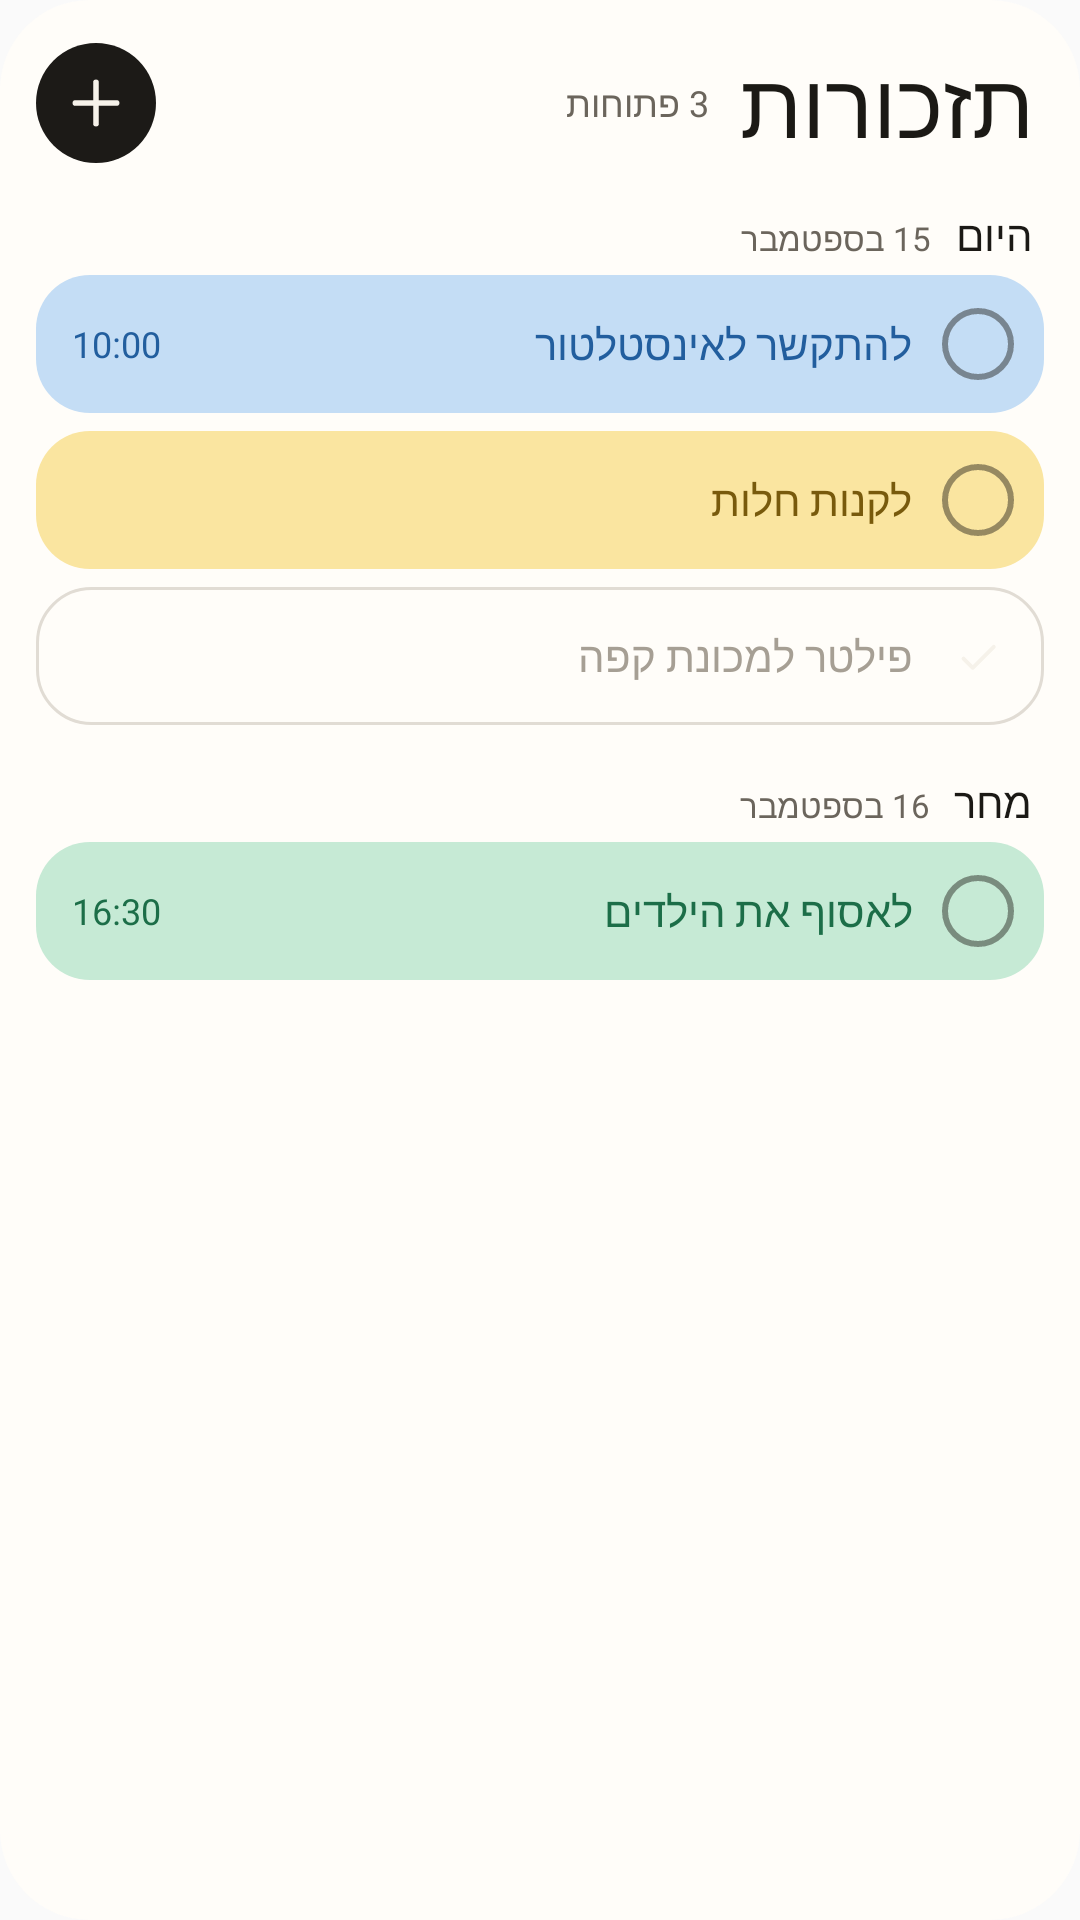

The Android layout XML behind this screen, and the referenced resources:
<!-- AndroidManifest.xml: application theme AppTheme -->
<!-- res/layout/widget_reminders_preview.xml -->
<?xml version="1.0" encoding="utf-8"?>
<LinearLayout xmlns:android="http://schemas.android.com/apk/res/android"
    android:layout_width="match_parent"
    android:layout_height="match_parent"
    android:orientation="vertical"
    android:background="@drawable/widget_bg"
    android:layoutDirection="rtl"
    android:paddingStart="12dp"
    android:paddingEnd="12dp"
    android:paddingTop="14dp"
    android:paddingBottom="4dp">

    <LinearLayout
        android:layout_width="match_parent"
        android:layout_height="wrap_content"
        android:orientation="horizontal"
        android:gravity="center_vertical"
        android:paddingStart="4dp"
        android:paddingBottom="4dp">

        <TextView style="@style/WidgetPreviewWidgetTitle" android:text="@string/widget_reminders_title" />
        <TextView style="@style/WidgetPreviewWidgetSub" android:text="@string/widget_preview_reminders_count" />

        <ImageView
            android:layout_width="40dp"
            android:layout_height="40dp"
            android:background="@drawable/widget_add_bg"
            android:padding="10dp"
            android:src="@drawable/widget_ic_plus" />
    </LinearLayout>

    <LinearLayout
        android:layout_width="match_parent"
        android:layout_height="0dp"
        android:layout_weight="1"
        android:orientation="vertical">

        <LinearLayout style="@style/WidgetPreviewHeader">
            <TextView style="@style/WidgetPreviewHeaderLabel" android:text="@string/widget_preview_today" />
            <TextView style="@style/WidgetPreviewHeaderDate" android:text="@string/widget_preview_today_date" />
        </LinearLayout>
        <LinearLayout style="@style/WidgetPreviewItem" android:background="@drawable/widget_row_sky">
            <ImageView style="@style/WidgetPreviewCheck" />
            <TextView style="@style/WidgetPreviewTitle" android:text="@string/widget_preview_rem1" android:textColor="@color/widget_ev_sky_ink" />
            <TextView style="@style/WidgetPreviewTime" android:text="@string/widget_preview_rem1_time" android:textColor="@color/widget_ev_sky_ink" />
        </LinearLayout>
        <LinearLayout style="@style/WidgetPreviewItem" android:background="@drawable/widget_row_butter">
            <ImageView style="@style/WidgetPreviewCheck" />
            <TextView style="@style/WidgetPreviewTitle" android:text="@string/widget_preview_rem2" android:textColor="@color/widget_ev_butter_ink" />
        </LinearLayout>
        <LinearLayout style="@style/WidgetPreviewItem" android:background="@drawable/widget_row_done">
            <ImageView style="@style/WidgetPreviewCheck" android:background="@drawable/widget_check_on" android:src="@drawable/widget_ic_check" />
            <TextView style="@style/WidgetPreviewTitle" android:text="@string/widget_preview_rem4" android:textColor="@color/widget_faint" />
        </LinearLayout>

        <LinearLayout style="@style/WidgetPreviewHeader">
            <TextView style="@style/WidgetPreviewHeaderLabel" android:text="@string/widget_preview_tomorrow" />
            <TextView style="@style/WidgetPreviewHeaderDate" android:text="@string/widget_preview_tomorrow_date" />
        </LinearLayout>
        <LinearLayout style="@style/WidgetPreviewItem" android:background="@drawable/widget_row_mint">
            <ImageView style="@style/WidgetPreviewCheck" />
            <TextView style="@style/WidgetPreviewTitle" android:text="@string/widget_preview_rem3" android:textColor="@color/widget_ev_mint_ink" />
            <TextView style="@style/WidgetPreviewTime" android:text="@string/widget_preview_rem3_time" android:textColor="@color/widget_ev_mint_ink" />
        </LinearLayout>
    </LinearLayout>
</LinearLayout>
<!-- resources referenced by this layout -->
<resources>
  <color name="widget_ev_butter_ink">#FF785A0C</color>
  <color name="widget_ev_mint_ink">#FF1C6E48</color>
  <color name="widget_ev_sky_ink">#FF225E9E</color>
  <color name="widget_faint">#FFA69F94</color>
  <!-- drawable widget_add_bg (drawable) -->
  <?xml version="1.0" encoding="utf-8"?>
  <shape xmlns:android="http://schemas.android.com/apk/res/android" android:shape="oval">
      <solid android:color="@color/widget_inverse" />
  </shape>
  <!-- drawable widget_bg (drawable) -->
  <?xml version="1.0" encoding="utf-8"?>
  <shape xmlns:android="http://schemas.android.com/apk/res/android" android:shape="rectangle">
      <solid android:color="@color/widget_bg" />
      <corners android:radius="30dp" />
  </shape>
  <!-- drawable widget_row_butter (drawable) -->
  <?xml version="1.0" encoding="utf-8"?>
  <shape xmlns:android="http://schemas.android.com/apk/res/android" android:shape="rectangle">
      <solid android:color="@color/widget_ev_butter_bg" />
      <corners android:radius="18dp" />
  </shape>
  <!-- drawable widget_row_mint (drawable) -->
  <?xml version="1.0" encoding="utf-8"?>
  <shape xmlns:android="http://schemas.android.com/apk/res/android" android:shape="rectangle">
      <solid android:color="@color/widget_ev_mint_bg" />
      <corners android:radius="18dp" />
  </shape>
  <!-- drawable widget_row_sky (drawable) -->
  <?xml version="1.0" encoding="utf-8"?>
  <shape xmlns:android="http://schemas.android.com/apk/res/android" android:shape="rectangle">
      <solid android:color="@color/widget_ev_sky_bg" />
      <corners android:radius="18dp" />
  </shape>
  <string name="widget_preview_rem1">להתקשר לאינסטלטור</string>
  <string name="widget_preview_rem1_time">10:00</string>
  <string name="widget_preview_rem2">לקנות חלות</string>
  <string name="widget_preview_rem3">לאסוף את הילדים</string>
  <string name="widget_preview_rem3_time">16:30</string>
  <string name="widget_preview_rem4">פילטר למכונת קפה</string>
  <string name="widget_preview_reminders_count">3 פתוחות</string>
  <string name="widget_preview_today">היום</string>
  <string name="widget_preview_today_date">15 בספטמבר</string>
  <string name="widget_preview_tomorrow">מחר</string>
  <string name="widget_preview_tomorrow_date">16 בספטמבר</string>
  <string name="widget_reminders_title">תזכורות</string>
  <style name="AppTheme" parent="Theme.AppCompat.Light.DarkActionBar">
          
          <item name="colorPrimary">@color/colorPrimary</item>
          <item name="colorPrimaryDark">@color/colorPrimaryDark</item>
          <item name="colorAccent">@color/colorAccent</item>
      </style>
  <color name="widget_inverse">#FF1C1A17</color>
  <color name="widget_bg">#FFFFFDF9</color>
  <color name="widget_on_inverse">#FFF6F2EA</color>
  <color name="widget_ev_butter_bg">#FFFAE5A0</color>
  <color name="widget_hairline">#FFE1DCD4</color>
  <color name="widget_ev_mint_bg">#FFC6EAD5</color>
  <color name="widget_ev_sky_bg">#FFC4DDF5</color>
  <!-- drawable widget_check_off (drawable) -->
  <?xml version="1.0" encoding="utf-8"?>
  <shape xmlns:android="http://schemas.android.com/apk/res/android" android:shape="oval">
      <stroke android:width="2dp" android:color="@color/widget_check_ring" />
      <solid android:color="@android:color/transparent" />
  </shape>
  <color name="widget_muted">#FF6B655C</color>
  <color name="widget_ink">#FF1B1915</color>
  <!-- drawable widget_row_graphite (drawable) -->
  <?xml version="1.0" encoding="utf-8"?>
  <shape xmlns:android="http://schemas.android.com/apk/res/android" android:shape="rectangle">
      <solid android:color="@color/widget_ev_graphite_bg" />
      <corners android:radius="18dp" />
  </shape>
  <color name="widget_check_ring">#731B1915</color>
  <color name="widget_ev_graphite_bg">#FFE2DCD2</color>
  <!-- not gathered from this repository: default colours our renderer supplied (Android Studio template values) -->
  <color name="colorPrimary">#FF6200EE</color>
  <color name="colorPrimaryDark">#FF3700B3</color>
  <color name="colorAccent">#FF03DAC5</color>
</resources>
